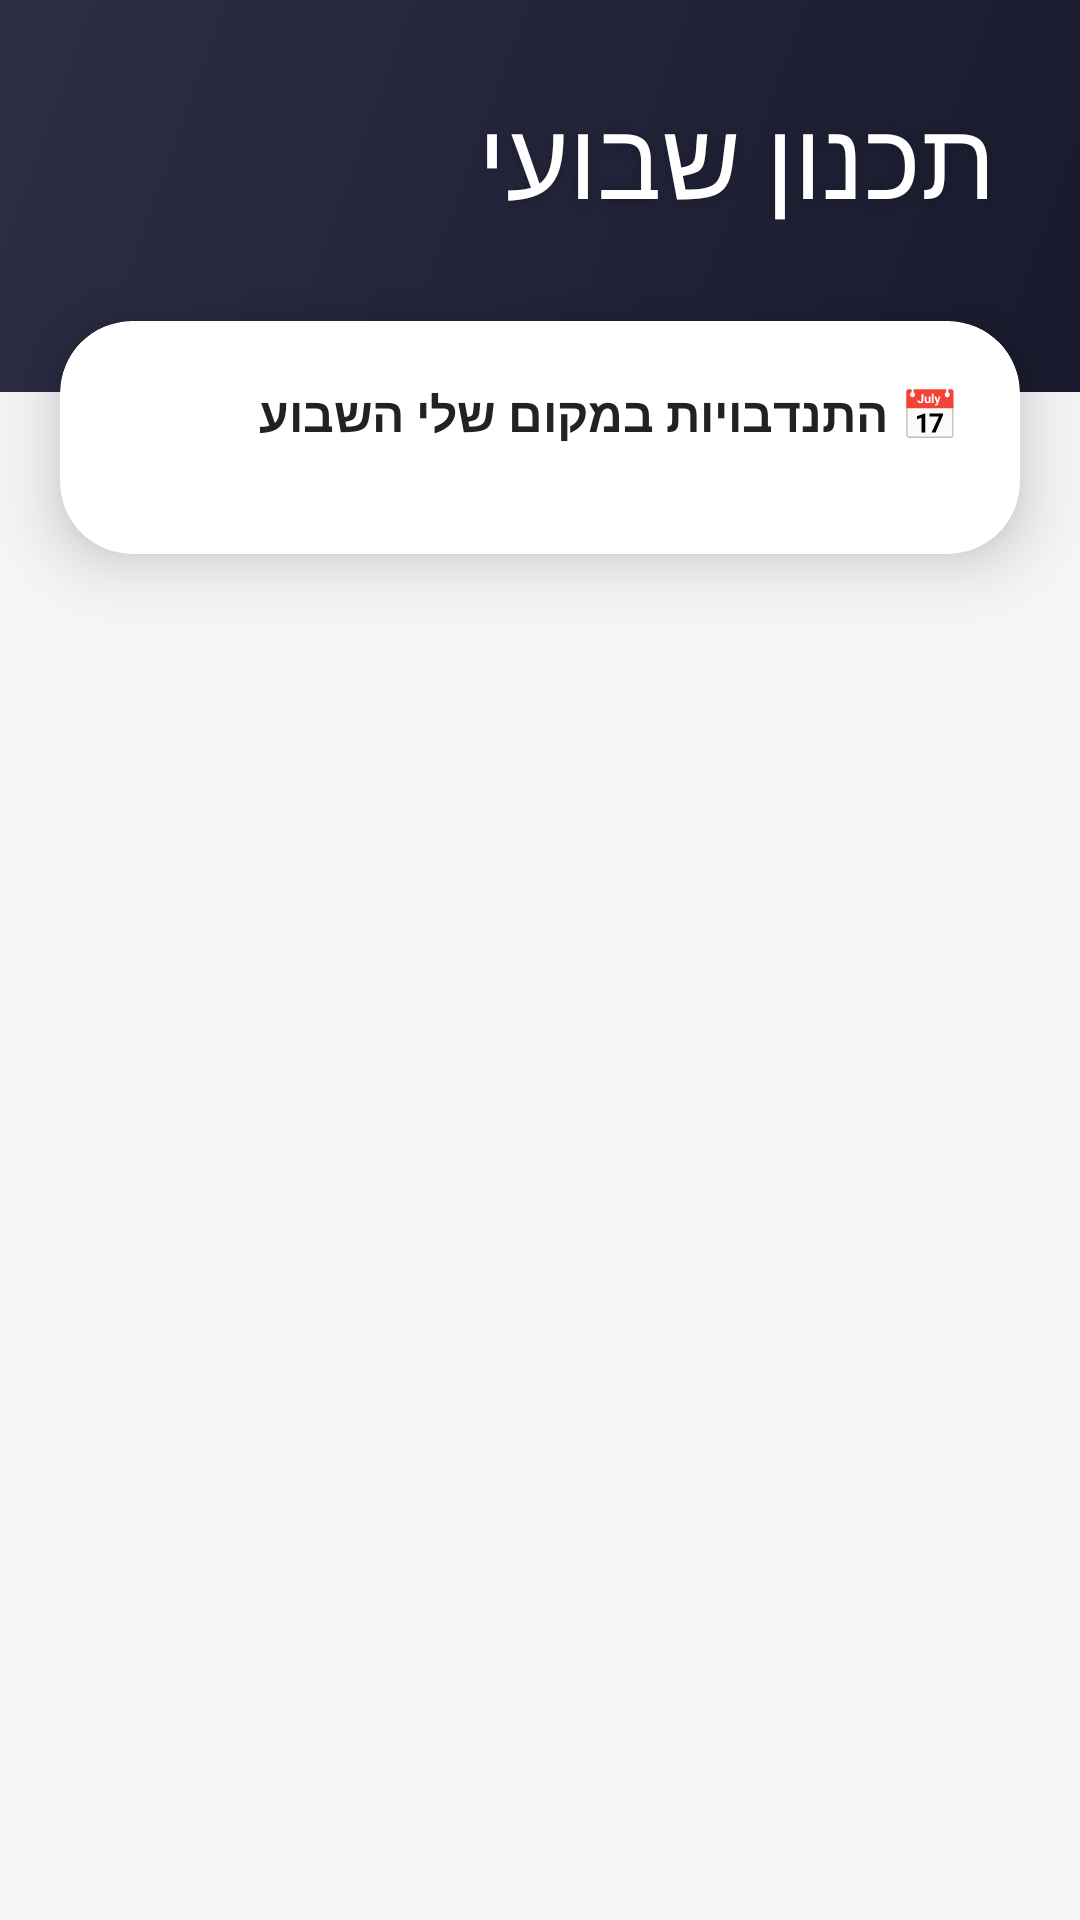

This screen was rendered from an Android layout file. Write that file and the resources it references.
<!-- AndroidManifest.xml: application theme Theme.SixtyPlus -->
<!-- res/layout/activity_schedule_in_charge.xml -->
<?xml version="1.0" encoding="utf-8"?>
<androidx.constraintlayout.widget.ConstraintLayout
    xmlns:android="http://schemas.android.com/apk/res/android"
    xmlns:app="http://schemas.android.com/apk/res-auto"
    android:id="@+id/main"
    android:layout_width="match_parent"
    android:layout_height="match_parent"
    android:background="#F5F5F5">

    <ScrollView
        android:layout_width="match_parent"
        android:layout_height="match_parent"
        android:fillViewport="true">

        <LinearLayout
            android:layout_width="match_parent"
            android:layout_height="wrap_content"
            android:orientation="vertical"
            android:layoutDirection="rtl">

            <LinearLayout
                android:layout_width="match_parent"
                android:layout_height="wrap_content"
                android:background="@drawable/header_gradient"
                android:orientation="vertical"
                android:padding="28dp"
                android:paddingBottom="48dp">

                <TextView
                    android:layout_width="wrap_content"
                    android:layout_height="wrap_content"
                    android:text="תכנון שבועי"
                    android:textColor="#FFFFFF"
                    android:textSize="36sp"
                    android:fontFamily="@font/galacti"
                    android:shadowColor="#33000000"
                    android:shadowDx="0"
                    android:shadowDy="2"
                    android:shadowRadius="8"/>

                <TextView
                    android:id="@+id/tvWeekRange"
                    android:layout_width="wrap_content"
                    android:layout_height="wrap_content"
                    android:textColor="#FFF9C4"
                    android:textSize="16sp"
                    android:fontFamily="@font/rubiklight"
                    android:layout_marginTop="4dp"/>

            </LinearLayout>

            <androidx.cardview.widget.CardView
                android:layout_width="match_parent"
                android:layout_height="wrap_content"
                android:layout_marginStart="20dp"
                android:layout_marginEnd="20dp"
                android:layout_marginTop="-24dp"
                android:layout_marginBottom="32dp"
                app:cardCornerRadius="24dp"
                app:cardElevation="12dp"
                app:cardBackgroundColor="#FFFFFF">

                <LinearLayout
                    android:layout_width="match_parent"
                    android:layout_height="wrap_content"
                    android:orientation="vertical"
                    android:padding="20dp">

                    <TextView
                        android:layout_width="wrap_content"
                        android:layout_height="wrap_content"
                        android:text="📅 התנדבויות במקום שלי השבוע"
                        android:textSize="16sp"
                        android:textStyle="bold"
                        android:fontFamily="@font/rubiklight"
                        android:textColor="#222222"
                        android:layout_marginBottom="16dp"/>

                    <LinearLayout
                        android:id="@+id/llDaysContainer"
                        android:layout_width="match_parent"
                        android:layout_height="wrap_content"
                        android:orientation="vertical"/>

                </LinearLayout>
            </androidx.cardview.widget.CardView>

        </LinearLayout>
    </ScrollView>

</androidx.constraintlayout.widget.ConstraintLayout>
<!-- resources referenced by this layout -->
<resources>
  <!-- drawable header_gradient (drawable) -->
  <?xml version="1.0" encoding="utf-8"?>
  <shape xmlns:android="http://schemas.android.com/apk/res/android"
      android:shape="rectangle">
      <gradient
          android:startColor="#1A1A2E"
          android:endColor="#2D2D44"
          android:angle="135"/>
  </shape>
  <style name="Theme.SixtyPlus" parent="Base.Theme.SixtyPlus" />
  <style name="Base.Theme.SixtyPlus" parent="Theme.Material3.DayNight.NoActionBar">
          
          
      </style>
</resources>
